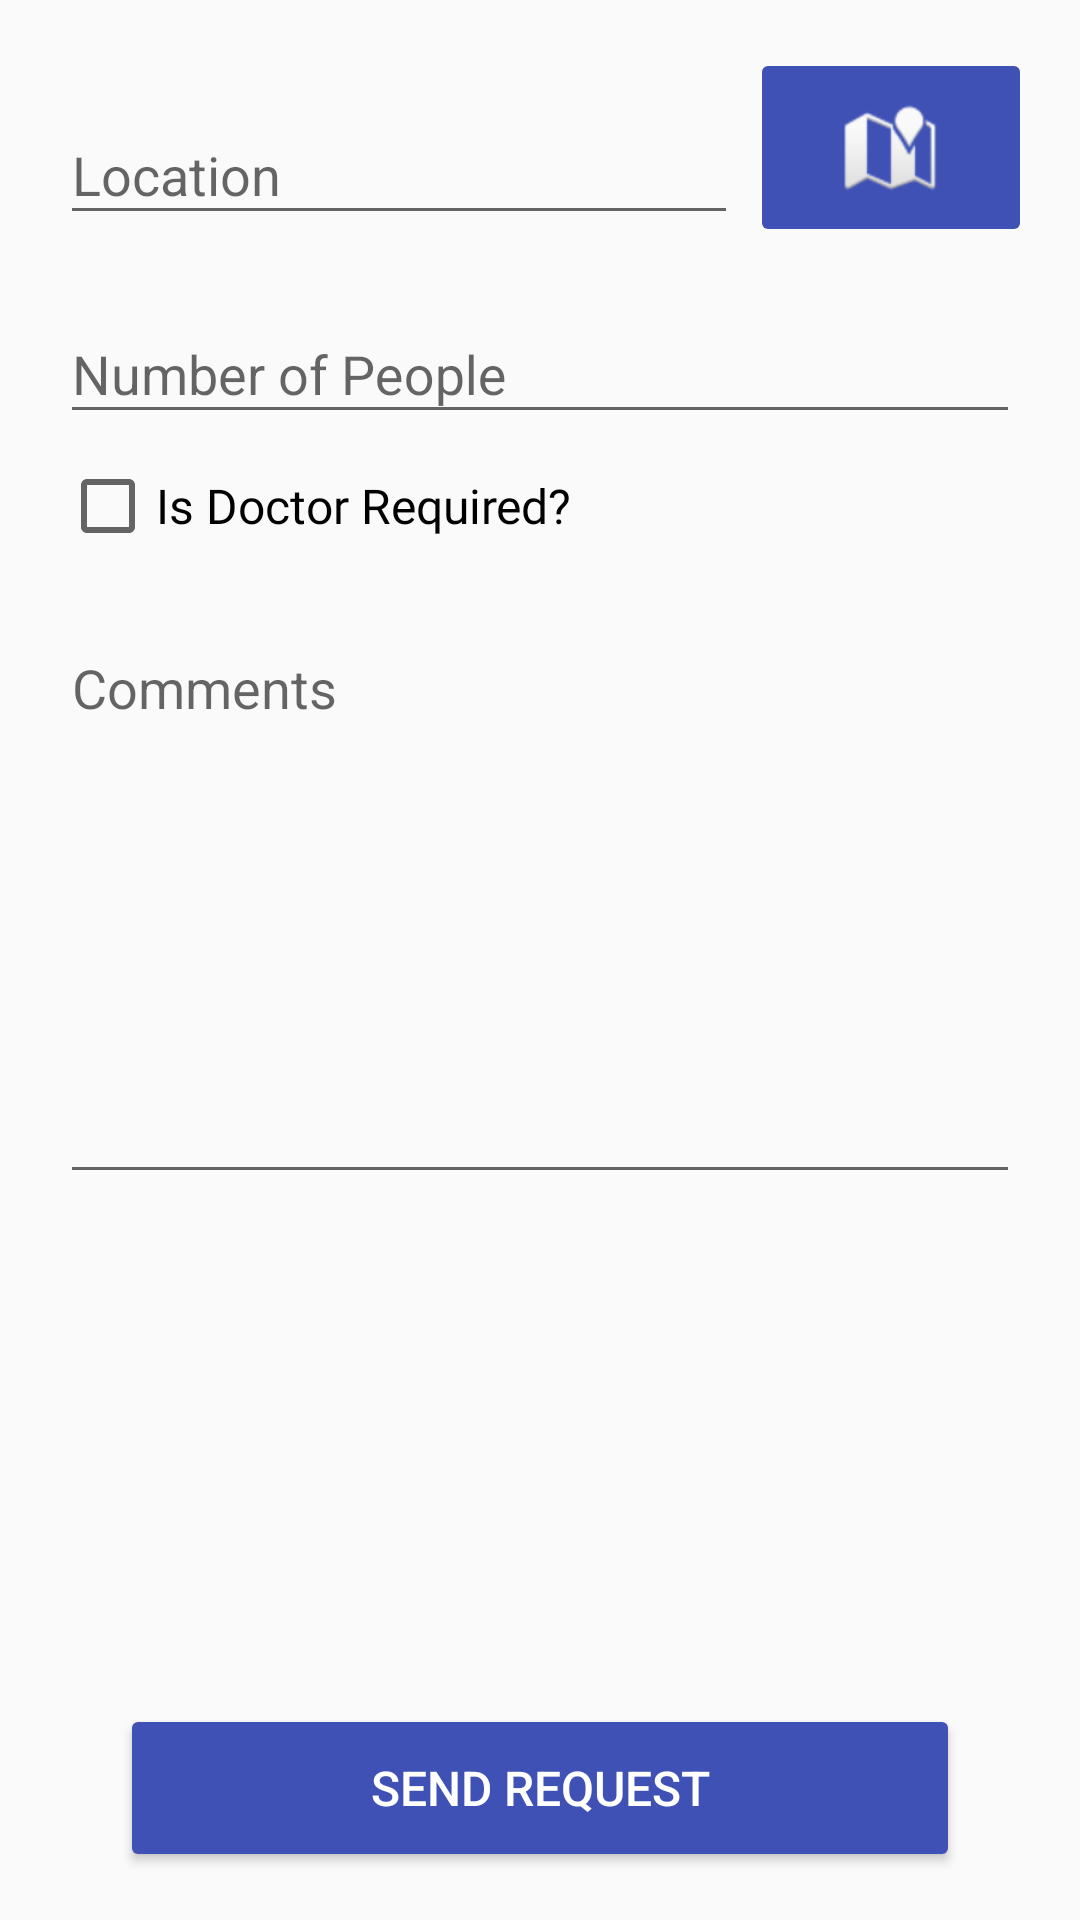

Android layout source for this screen:
<!-- AndroidManifest.xml: application theme AppTheme -->
<!-- res/layout/activity_generate_request.xml -->
<?xml version="1.0" encoding="utf-8"?>
<LinearLayout xmlns:android="http://schemas.android.com/apk/res/android"
    xmlns:tools="http://schemas.android.com/tools"
    android:layout_width="match_parent"
    android:layout_height="match_parent"
    android:padding="16dp"
    tools:context=".GenerateRequest">

    <LinearLayout
        android:layout_width="match_parent"
        android:layout_height="match_parent"
        android:orientation="vertical">

        <LinearLayout
            android:layout_width="match_parent"
            android:layout_height="wrap_content"
            android:orientation="horizontal">

            <android.support.design.widget.TextInputLayout
                android:layout_width="0dp"
                android:layout_height="wrap_content"
                android:layout_centerHorizontal="true"
                android:layout_marginTop="10dp"
                android:layout_weight="5">

                <EditText
                    android:id="@+id/location"
                    android:layout_width="match_parent"
                    android:layout_height="wrap_content"
                    android:layout_margin="4dp"
                    android:editable="false"
                    android:hint="Location"
                    android:inputType="text"
                    android:textIsSelectable="false"
                    tools:ignore="Deprecated" />
            </android.support.design.widget.TextInputLayout>

            <ImageButton
                android:id="@+id/get_location"
                android:layout_width="0dp"
                android:layout_height="match_parent"
                android:layout_gravity="right"
                android:layout_weight="2"
                android:backgroundTint="@color/colorPrimary"
                android:src="@android:drawable/ic_dialog_map"
                android:textColor="@color/white" />

        </LinearLayout>


        <android.support.design.widget.TextInputLayout
            android:layout_width="match_parent"
            android:layout_height="wrap_content"
            android:layout_centerHorizontal="true"
            android:layout_marginTop="10dp">


            <EditText
                android:id="@+id/number_of_people"
                android:layout_width="match_parent"
                android:layout_height="wrap_content"
                android:layout_margin="4dp"
                android:hint="Number of People"
                android:inputType="number" />
        </android.support.design.widget.TextInputLayout>


        <CheckBox
            android:id="@+id/doctor_required"
            android:layout_width="wrap_content"
            android:layout_height="wrap_content"
            android:layout_margin="4dp"
            android:fontFamily="@font/roboto_medium"
            android:text="Is Doctor Required?"
            android:textSize="16sp" />

        <android.support.design.widget.TextInputLayout
            android:layout_width="match_parent"
            android:layout_height="wrap_content"
            android:layout_centerHorizontal="true"
            android:layout_marginTop="10dp">

            <EditText
                android:id="@+id/comments"
                android:layout_width="match_parent"
                android:layout_height="wrap_content"
                android:layout_margin="4dp"
                android:gravity="top|left"
                android:hint="Comments"
                android:inputType="textMultiLine"
                android:lines="8"
                android:scrollbars="vertical" />
        </android.support.design.widget.TextInputLayout>


        <LinearLayout
            android:layout_width="match_parent"
            android:layout_height="match_parent"
            android:gravity="bottom">

            <Button
                android:id="@+id/send_request"
                android:layout_width="match_parent"
                android:layout_height="56dp"
                android:layout_marginHorizontal="24dp"
                android:backgroundTint="@color/colorPrimary"
                android:text="SEND REQUEST"
                android:textColor="@color/white"
                android:textSize="16sp" />
        </LinearLayout>

    </LinearLayout>

</LinearLayout>
<!-- resources referenced by this layout -->
<resources>
  <color name="colorPrimary">#3F51B5</color>
  <color name="white">#ffffff</color>
  <style name="AppTheme" parent="Theme.AppCompat.Light.DarkActionBar">
          <item name="colorPrimary">@color/colorPrimary</item>
          <item name="colorPrimaryDark">@color/colorPrimaryDark</item>
          <item name="colorAccent">@color/colorAccent</item>
      </style>
  <color name="colorPrimaryDark">#303F9F</color>
  <color name="colorAccent">#FF4081</color>
</resources>
